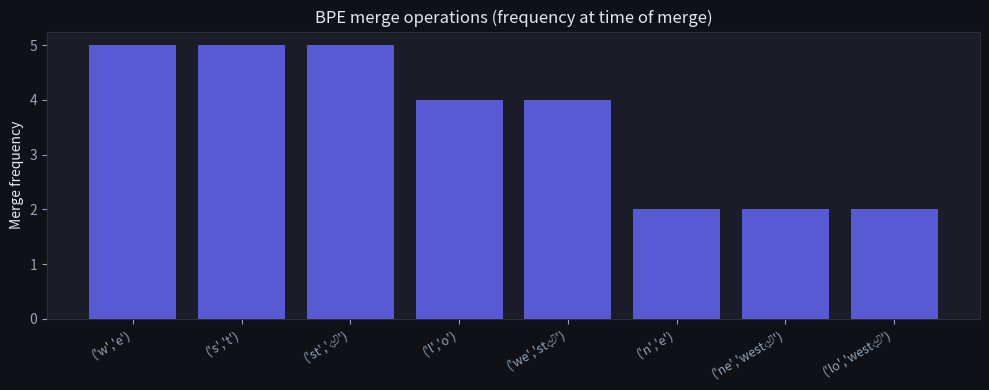
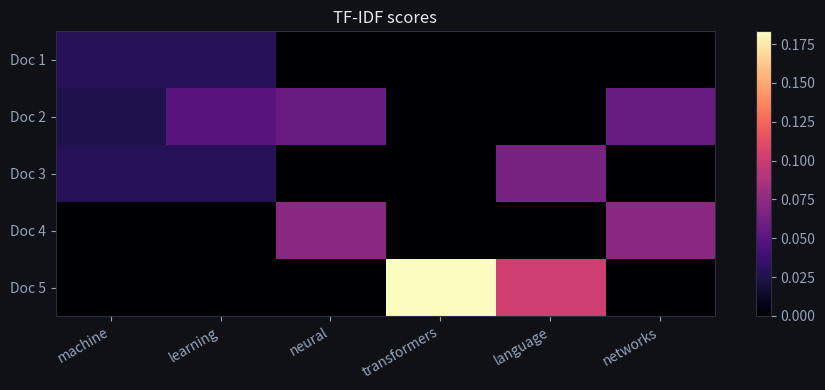

The script that saved these images, in order: (Note: this script raises an exception after producing the figures.)
import re
import math
import numpy as np
import matplotlib.pyplot as plt
import matplotlib.patches as mpatches
from collections import Counter, defaultdict

plt.rcParams.update({
    'figure.facecolor': '#0f1117',
    'axes.facecolor': '#1a1d27',
    'axes.edgecolor': '#2a2d3a',
    'axes.labelcolor': '#e2e8f0',
    'text.color': '#e2e8f0',
    'xtick.color': '#94a3b8',
    'ytick.color': '#94a3b8',
    'grid.color': '#2a2d3a',
    'grid.alpha': 0.5,
})

sentence = "The quick brown fox jumps over the lazy dog"

# Character-level
char_tokens = list(sentence)

# Word-level
word_tokens = sentence.lower().split()

print(f"Character-level: {len(char_tokens)} tokens")
print(f"Word-level:      {len(word_tokens)} tokens")
print(f"\nChar tokens[:10]: {char_tokens[:10]}")
print(f"Word tokens:      {word_tokens}")

def get_vocab(corpus):
    """Build initial vocab: each word split into chars + end-of-word marker."""
    vocab = defaultdict(int)
    for word in corpus.lower().split():
        vocab[' '.join(list(word)) + ' </w>'] += 1
    return dict(vocab)

def get_pairs(vocab):
    pairs = defaultdict(int)
    for word, freq in vocab.items():
        symbols = word.split()
        for i in range(len(symbols) - 1):
            pairs[(symbols[i], symbols[i+1])] += freq
    return dict(pairs)

def merge_vocab(pair, vocab):
    merged = defaultdict(int)
    bigram = ' '.join(pair)
    replacement = ''.join(pair)
    for word in vocab:
        new_word = word.replace(bigram, replacement)
        merged[new_word] += vocab[word]
    return dict(merged)

corpus = "low lower newest widest lowest lowest newest"
vocab = get_vocab(corpus)
print("Initial vocabulary:")
for word, freq in sorted(vocab.items(), key=lambda x: -x[1]):
    print(f"  '{word}': {freq}")

# Run 8 BPE merges
merge_ops = []
for step in range(8):
    pairs = get_pairs(vocab)
    if not pairs:
        break
    best = max(pairs, key=pairs.get)
    merge_ops.append((best, pairs[best]))
    vocab = merge_vocab(best, vocab)
    print(f"Step {step+1}: merge {best} (freq={pairs[best]})")

print("\nFinal vocabulary:")
for word, freq in sorted(vocab.items(), key=lambda x: -x[1]):
    print(f"  '{word}': {freq}")

fig, ax = plt.subplots(figsize=(10, 4))
labels = [f"('{m[0]}','{m[1]}')".replace("</w>", "⏎") for (m, _) in merge_ops]
freqs = [f for (_, f) in merge_ops]
bars = ax.bar(range(len(freqs)), freqs, color='#6366f1', alpha=0.85)
ax.set_xticks(range(len(labels)))
ax.set_xticklabels(labels, rotation=30, ha='right', fontsize=9)
ax.set_ylabel('Merge frequency')
ax.set_title('BPE merge operations (frequency at time of merge)', fontsize=12)
plt.tight_layout()
plt.show()

documents = [
    "machine learning is a subfield of artificial intelligence",
    "deep learning uses neural networks for machine learning tasks",
    "natural language processing is a machine learning application",
    "neural networks learn representations through gradient descent",
    "transformers revolutionized natural language processing",
]

def tokenize(doc):
    return doc.lower().split()

def compute_tf(doc_tokens):
    counts = Counter(doc_tokens)
    total = len(doc_tokens)
    return {w: c / total for w, c in counts.items()}

def compute_idf(docs_tokens):
    N = len(docs_tokens)
    df = defaultdict(int)
    for tokens in docs_tokens:
        for t in set(tokens):
            df[t] += 1
    return {t: math.log(N / (1 + df[t])) for t in df}

tokenized = [tokenize(d) for d in documents]
idf = compute_idf(tokenized)

# Show top TF-IDF terms per document
for i, (doc, tokens) in enumerate(zip(documents[:3], tokenized[:3])):
    tf = compute_tf(tokens)
    tfidf = {w: tf[w] * idf[w] for w in tf}
    top = sorted(tfidf.items(), key=lambda x: -x[1])[:3]
    print(f"Doc {i+1}: '{doc[:40]}...'")
    print(f"  Top terms: {top}\n")

# Visualize TF-IDF heatmap for a subset of terms
interesting_words = ["machine", "learning", "neural", "transformers", "language", "networks"]
matrix = []
for tokens in tokenized:
    tf = compute_tf(tokens)
    row = [tf.get(w, 0) * idf.get(w, 0) for w in interesting_words]
    matrix.append(row)

matrix = np.array(matrix)
fig, ax = plt.subplots(figsize=(9, 4))
im = ax.imshow(matrix, cmap='magma', aspect='auto')
ax.set_xticks(range(len(interesting_words)))
ax.set_xticklabels(interesting_words, rotation=30, ha='right')
ax.set_yticks(range(len(documents)))
ax.set_yticklabels([f"Doc {i+1}" for i in range(len(documents))])
ax.set_title('TF-IDF scores', fontsize=12)
plt.colorbar(im, ax=ax)
plt.tight_layout()
plt.show()

def bpe_tokenize(word, merge_rules):
    """
    Tokenize a word using learned BPE merge rules.
    
    Args:
        word: str, input word (e.g., 'newer')
        merge_rules: list of (pair_tuple) in priority order
                     e.g. [('e', 's'), ('n', 'e'), ('ne', 'w')]
    Returns:
        list of subword strings
    """
    # Start with character-level split + end-of-word marker
    tokens = list(word) + ['</w>']
    
    # TODO(you): for each merge rule (a, b), find any adjacent (a, b) pair
    # in tokens and replace it with the merged 'ab' token.
    # Apply rules in order; restart from the beginning after each merge.
    
    return tokens


# Test rules learned from 'low lower newest widest'
learned_rules = [('e', 's'), ('es', 't'), ('est', '</w>'), ('l', 'o'), ('lo', 'w'),
                 ('n', 'e'), ('ne', 'w'), ('new', 'est</w>')]

result = bpe_tokenize('newest', learned_rules)
print('Tokenization of "newest":', result)

# Assertion: 'newest' should merge into 'newest</w>' in one or two pieces
result = bpe_tokenize('newest', learned_rules)
assert 'newest</w>' in result or result == ['n', 'e', 'w', 'e', 's', 't', '</w>'] or len(result) < 8, \
    f"Expected some merges to occur, got {result}"
print("✅ Exercise 1 passed")

def tfidf_for_doc(doc_string, precomputed_idf):
    """
    Compute TF-IDF scores for all tokens in doc_string.
    
    Args:
        doc_string: str, the new document
        precomputed_idf: dict mapping term -> IDF score
    Returns:
        dict mapping term -> TF-IDF score (skip terms with IDF=0)
    """
    # TODO(you): tokenize the document, compute TF, multiply by IDF
    # Skip any term not in precomputed_idf (unseen in training corpus)
    pass


new_doc = "language models learn machine representations"
scores = tfidf_for_doc(new_doc, idf)
if scores:
    print("TF-IDF scores:", sorted(scores.items(), key=lambda x: -x[1]))

scores = tfidf_for_doc(new_doc, idf)
assert isinstance(scores, dict), "Should return a dict"
assert all(isinstance(v, float) for v in scores.values()), "Values should be floats"
# 'machine' appears in 3/5 docs → lower IDF; 'representations' in 1/5 → higher IDF
if 'representations' in scores and 'machine' in scores:
    assert scores['representations'] > scores['machine'], \
        "'representations' (rare) should score higher than 'machine' (common)"
print("✅ Exercise 2 passed")
